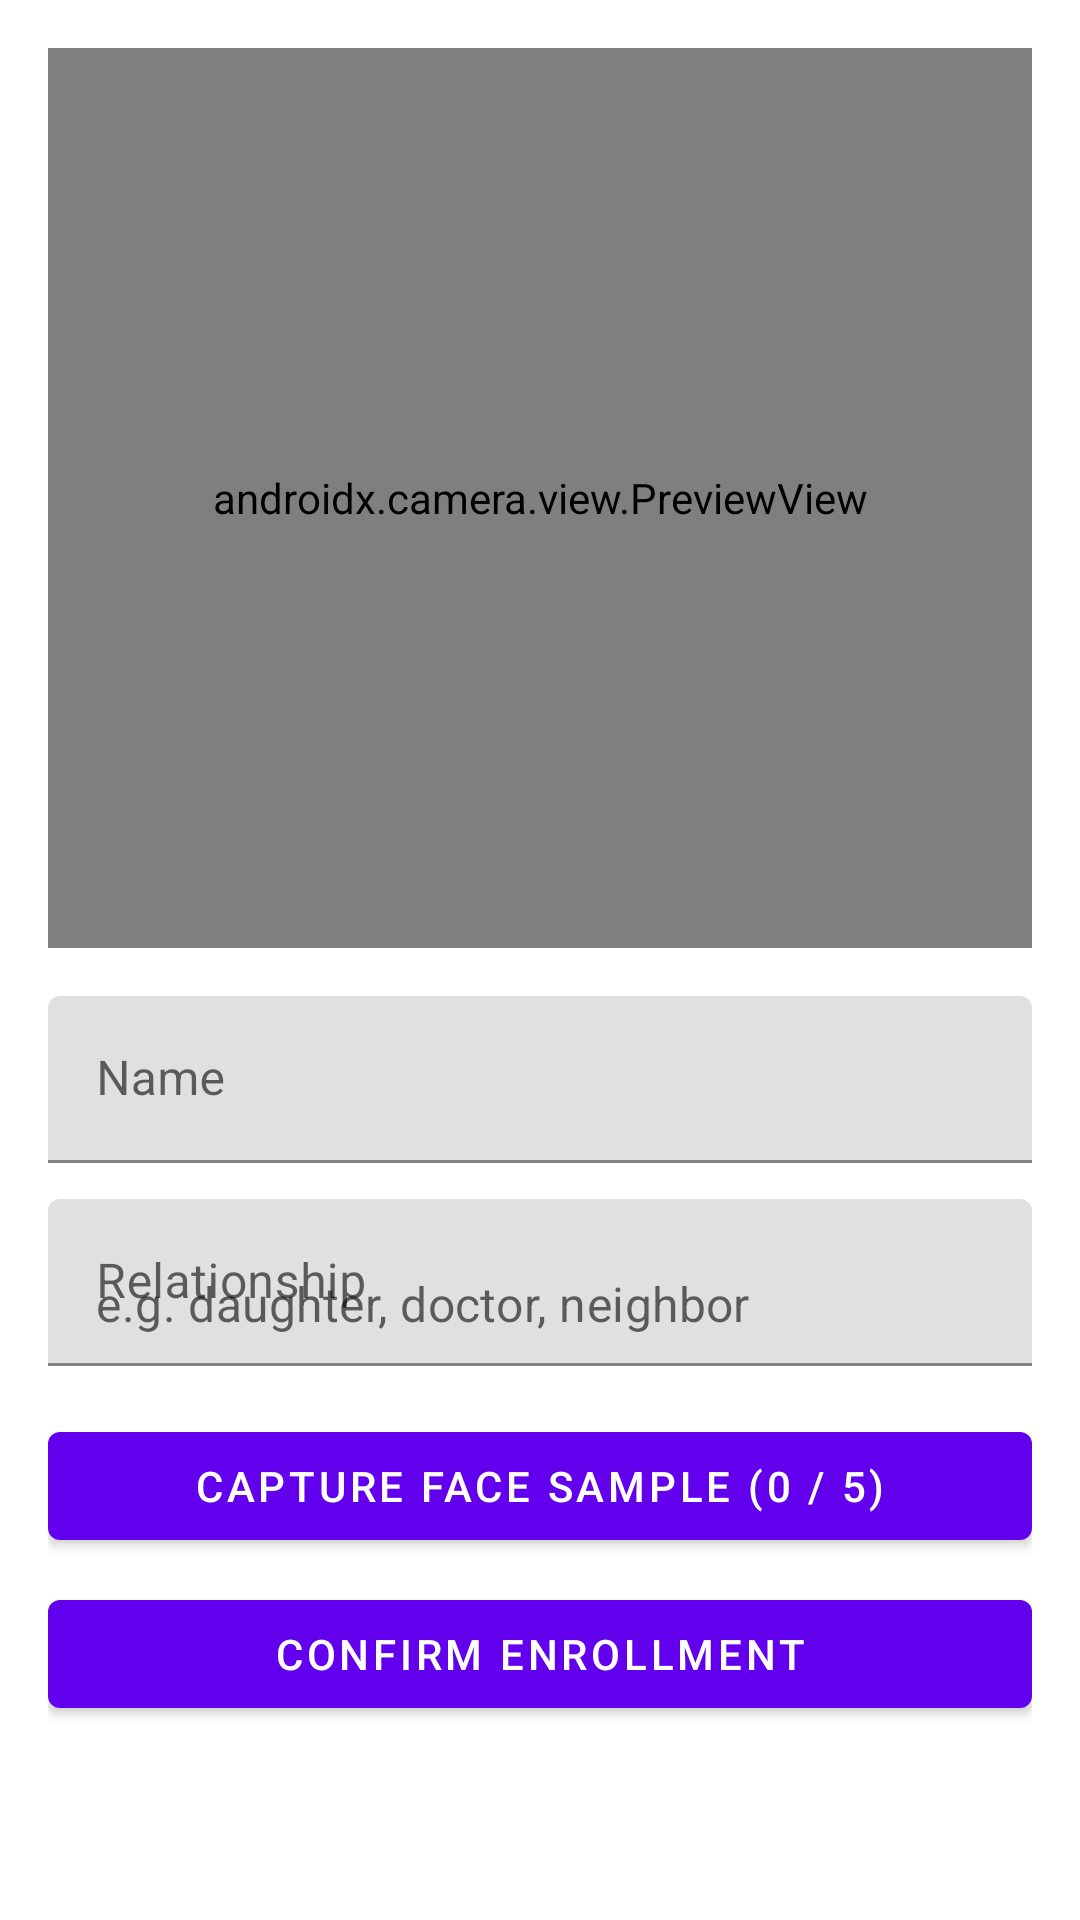

Reconstruct the res/layout file that produces this screen, plus the resources it refers to.
<!-- AndroidManifest.xml: application theme Theme.MemoryLens -->
<!-- res/layout/activity_enrollment.xml -->
<?xml version="1.0" encoding="utf-8"?>
<ScrollView
    xmlns:android="http://schemas.android.com/apk/res/android"
    android:layout_width="match_parent"
    android:layout_height="match_parent">

    <LinearLayout
        android:layout_width="match_parent"
        android:layout_height="wrap_content"
        android:orientation="vertical"
        android:padding="16dp">

        
        <androidx.camera.view.PreviewView
            android:id="@+id/enrollPreviewView"
            android:layout_width="match_parent"
            android:layout_height="300dp"
            android:layout_marginBottom="16dp" />

        
        <com.google.android.material.textfield.TextInputLayout
            android:layout_width="match_parent"
            android:layout_height="wrap_content"
            android:layout_marginBottom="12dp"
            android:hint="@string/label_name">
            <com.google.android.material.textfield.TextInputEditText
                android:id="@+id/etName"
                android:layout_width="match_parent"
                android:layout_height="wrap_content"
                android:inputType="textPersonName" />
        </com.google.android.material.textfield.TextInputLayout>

        
        <com.google.android.material.textfield.TextInputLayout
            android:layout_width="match_parent"
            android:layout_height="wrap_content"
            android:layout_marginBottom="16dp"
            android:hint="@string/label_relationship">
            <com.google.android.material.textfield.TextInputEditText
                android:id="@+id/etRelationship"
                android:layout_width="match_parent"
                android:layout_height="wrap_content"
                android:inputType="text"
                android:hint="e.g. daughter, doctor, neighbor" />
        </com.google.android.material.textfield.TextInputLayout>

        
        <com.google.android.material.button.MaterialButton
            android:id="@+id/btnCaptureSample"
            android:layout_width="match_parent"
            android:layout_height="wrap_content"
            android:layout_marginBottom="8dp"
            android:text="@string/label_capture_samples_default" />

        
        <com.google.android.material.button.MaterialButton
            android:id="@+id/btnConfirmEnroll"
            android:layout_width="match_parent"
            android:layout_height="wrap_content"
            android:text="@string/label_confirm_enroll" />

    </LinearLayout>
</ScrollView>
<!-- resources referenced by this layout -->
<resources>
  <string name="label_capture_samples_default">Capture Face Sample (0 / 5)</string>
  <string name="label_confirm_enroll">Confirm Enrollment</string>
  <string name="label_name">Name</string>
  <string name="label_relationship">Relationship</string>
  <style name="Theme.MemoryLens" parent="Theme.MaterialComponents.DayNight.NoActionBar">
          <item name="colorPrimary">@color/purple_500</item>
          <item name="colorPrimaryVariant">@color/purple_700</item>
          <item name="colorOnPrimary">@color/white</item>
          <item name="colorSecondary">@color/teal_200</item>
          <item name="colorSecondaryVariant">@color/teal_700</item>
          <item name="colorOnSecondary">@color/black</item>
          <item name="android:statusBarColor" tools:targetApi="l">?attr/colorPrimaryVariant</item>
          <item name="android:windowFullscreen">true</item>
      </style>
  <color name="purple_500">#FF6200EE</color>
  <color name="purple_700">#FF3700B3</color>
  <color name="white">#FFFFFFFF</color>
  <color name="teal_200">#FF03DAC5</color>
  <color name="teal_700">#FF018786</color>
  <color name="black">#FF000000</color>
</resources>
